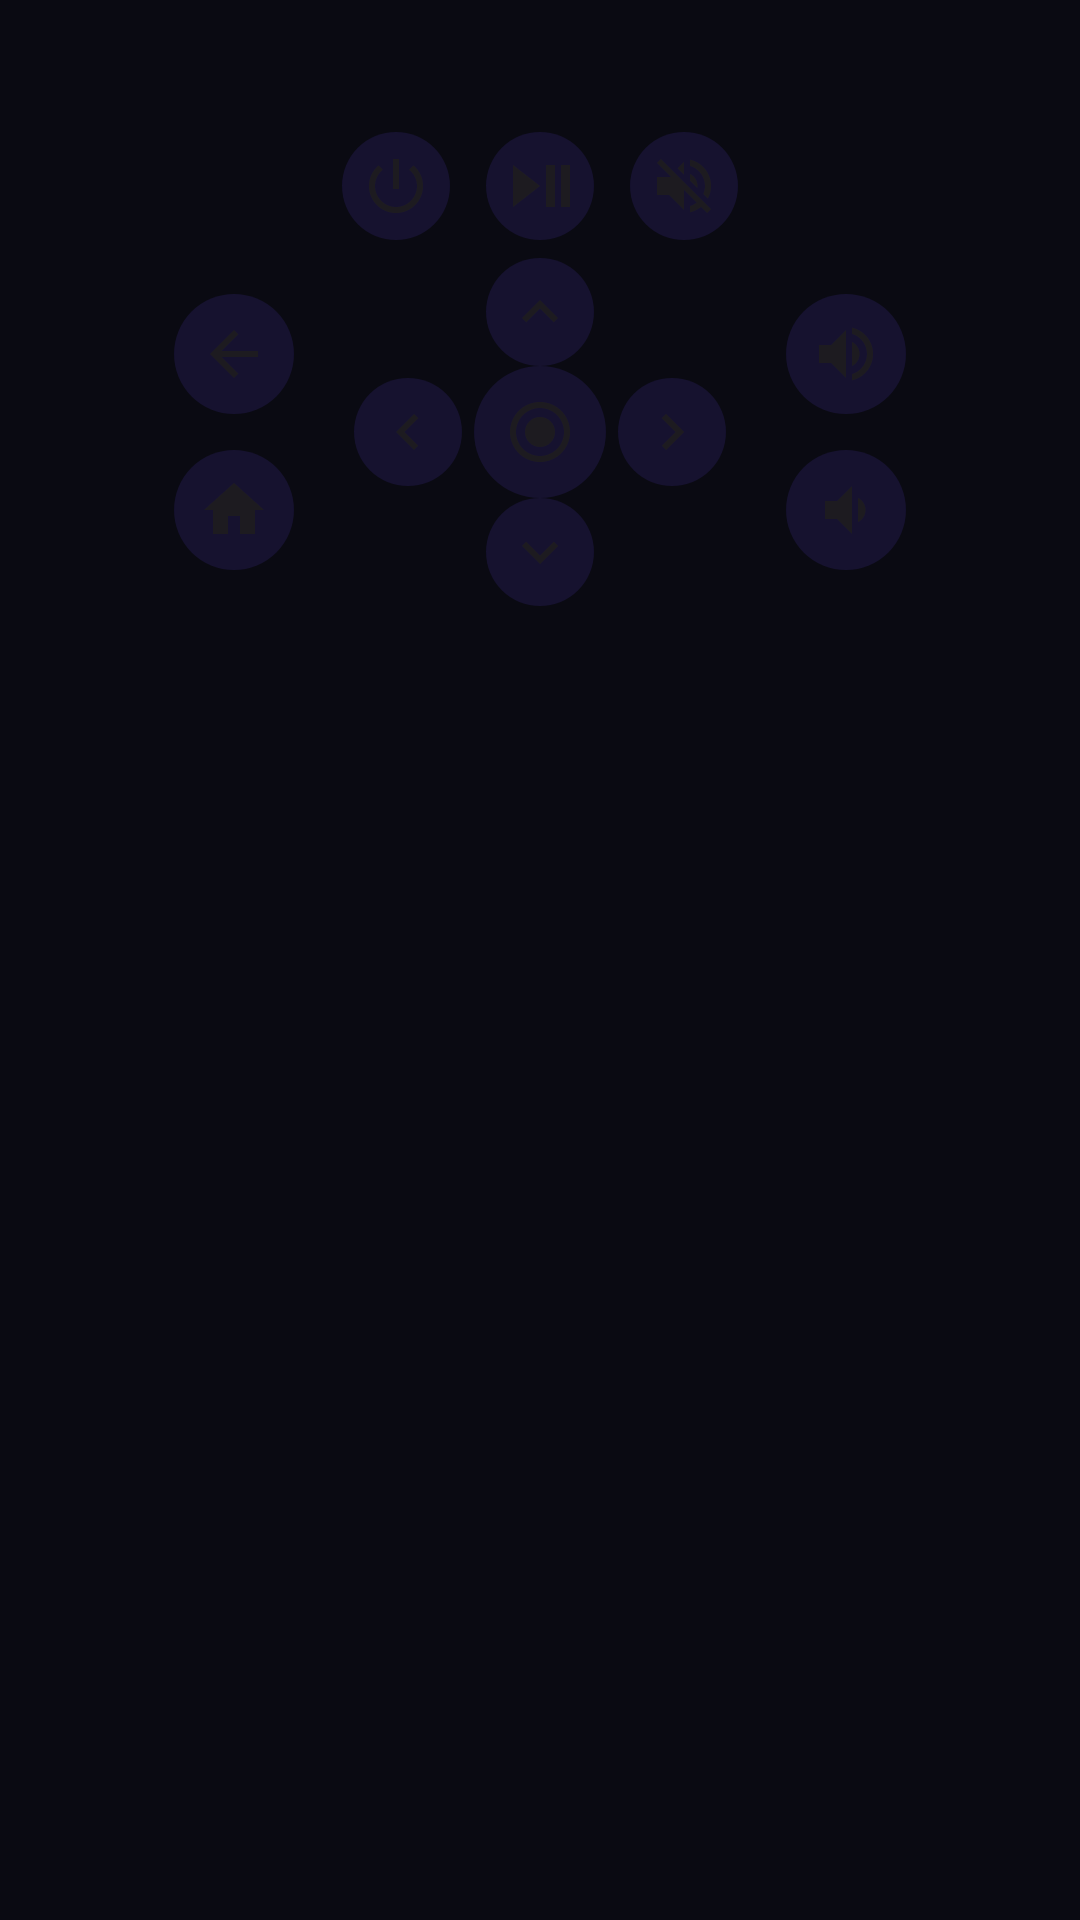

Layout XML and referenced resources for this Android screen:
<!-- AndroidManifest.xml: application theme Theme.Lumen -->
<!-- res/layout/notification_remote_big.xml -->
<?xml version="1.0" encoding="utf-8"?>
<LinearLayout xmlns:android="http://schemas.android.com/apk/res/android"
    android:layout_width="match_parent" android:layout_height="wrap_content"
    android:orientation="vertical">
    <TextView android:id="@+id/title" android:layout_width="wrap_content" android:layout_height="wrap_content"
        android:textAppearance="@style/TextAppearance.Compat.Notification.Title" android:maxLines="1" android:ellipsize="end" />
    <TextView android:id="@+id/status" android:layout_width="wrap_content" android:layout_height="wrap_content"
        android:textAppearance="@style/TextAppearance.Compat.Notification" android:maxLines="1" />
    <LinearLayout android:layout_width="match_parent" android:layout_height="wrap_content"
        android:orientation="horizontal" android:gravity="center" android:layout_marginTop="6dp">
        <ImageButton android:id="@+id/btn_power" android:layout_width="36dp" android:layout_height="36dp" android:background="@drawable/rv_button_bg" android:src="@drawable/rv_power" android:contentDescription="@string/key_power" android:scaleType="center" />
        <ImageButton android:layout_marginStart="12dp" android:id="@+id/btn_play" android:layout_width="36dp" android:layout_height="36dp" android:background="@drawable/rv_button_bg" android:src="@drawable/rv_play" android:contentDescription="@string/key_play_pause" android:scaleType="center" />
        <ImageButton android:layout_marginStart="12dp" android:id="@+id/btn_mute" android:layout_width="36dp" android:layout_height="36dp" android:background="@drawable/rv_button_bg" android:src="@drawable/rv_mute" android:contentDescription="@string/key_mute" android:scaleType="center" />
    </LinearLayout>
    <LinearLayout android:layout_width="match_parent" android:layout_height="wrap_content"
        android:orientation="horizontal" android:gravity="center" android:layout_marginTop="6dp">
        <LinearLayout android:layout_width="wrap_content" android:layout_height="wrap_content" android:orientation="vertical" android:gravity="center">
        <ImageButton android:id="@+id/btn_back" android:layout_width="40dp" android:layout_height="40dp" android:background="@drawable/rv_button_bg" android:src="@drawable/rv_back" android:contentDescription="@string/key_back" android:scaleType="center" />
        <ImageButton android:layout_marginTop="12dp" android:id="@+id/btn_home" android:layout_width="40dp" android:layout_height="40dp" android:background="@drawable/rv_button_bg" android:src="@drawable/rv_home" android:contentDescription="@string/key_home" android:scaleType="center" />
        </LinearLayout>
        <LinearLayout android:layout_marginStart="20dp" android:layout_width="wrap_content" android:layout_height="wrap_content" android:orientation="vertical" android:gravity="center">
        <ImageButton android:id="@+id/btn_up" android:layout_width="36dp" android:layout_height="36dp" android:background="@drawable/rv_button_bg" android:src="@drawable/rv_up" android:contentDescription="@string/key_up" android:scaleType="center" />
            <LinearLayout android:layout_width="wrap_content" android:layout_height="wrap_content" android:orientation="horizontal" android:gravity="center">
        <ImageButton android:id="@+id/btn_left" android:layout_width="36dp" android:layout_height="36dp" android:background="@drawable/rv_button_bg" android:src="@drawable/rv_left" android:contentDescription="@string/key_left" android:scaleType="center" />
        <ImageButton android:layout_marginStart="4dp" android:id="@+id/btn_ok" android:layout_width="44dp" android:layout_height="44dp" android:background="@drawable/rv_button_bg" android:src="@drawable/rv_ok" android:contentDescription="@string/key_ok" android:scaleType="center" />
        <ImageButton android:layout_marginStart="4dp" android:id="@+id/btn_right" android:layout_width="36dp" android:layout_height="36dp" android:background="@drawable/rv_button_bg" android:src="@drawable/rv_right" android:contentDescription="@string/key_right" android:scaleType="center" />
            </LinearLayout>
        <ImageButton android:id="@+id/btn_down" android:layout_width="36dp" android:layout_height="36dp" android:background="@drawable/rv_button_bg" android:src="@drawable/rv_down" android:contentDescription="@string/key_down" android:scaleType="center" />
        </LinearLayout>
        <LinearLayout android:layout_marginStart="20dp" android:layout_width="wrap_content" android:layout_height="wrap_content" android:orientation="vertical" android:gravity="center">
        <ImageButton android:id="@+id/btn_vol_up" android:layout_width="40dp" android:layout_height="40dp" android:background="@drawable/rv_button_bg" android:src="@drawable/rv_vol_up" android:contentDescription="@string/key_volume_up" android:scaleType="center" />
        <ImageButton android:layout_marginTop="12dp" android:id="@+id/btn_vol_down" android:layout_width="40dp" android:layout_height="40dp" android:background="@drawable/rv_button_bg" android:src="@drawable/rv_vol_down" android:contentDescription="@string/key_volume_down" android:scaleType="center" />
        </LinearLayout>
    </LinearLayout>
</LinearLayout>
<!-- resources referenced by this layout -->
<resources>
  <!-- drawable rv_back (drawable) -->
  <vector xmlns:android="http://schemas.android.com/apk/res/android"
      android:width="24dp" android:height="24dp"
      android:viewportWidth="24" android:viewportHeight="24"
      android:tint="@color/rv_icon">
      <path android:fillColor="@android:color/white" android:pathData="M20,11H7.83l5.59,-5.59L12,4l-8,8 8,8 1.41,-1.41L7.83,13H20v-2z"/>
  </vector>
  <!-- drawable rv_button_bg (drawable) -->
  <shape xmlns:android="http://schemas.android.com/apk/res/android" android:shape="oval">
      <solid android:color="@color/rv_button"/>
  </shape>
  <!-- drawable rv_down (drawable) -->
  <vector xmlns:android="http://schemas.android.com/apk/res/android"
      android:width="24dp" android:height="24dp"
      android:viewportWidth="24" android:viewportHeight="24"
      android:tint="@color/rv_icon">
      <path android:fillColor="@android:color/white" android:pathData="M7.41,8.59L12,13.17l4.59,-4.58L18,10l-6,6 -6,-6 1.41,-1.41z"/>
  </vector>
  <!-- drawable rv_home (drawable) -->
  <vector xmlns:android="http://schemas.android.com/apk/res/android"
      android:width="24dp" android:height="24dp"
      android:viewportWidth="24" android:viewportHeight="24"
      android:tint="@color/rv_icon">
      <path android:fillColor="@android:color/white" android:pathData="M10,20v-6h4v6h5v-8h3L12,3 2,12h3v8z"/>
  </vector>
  <!-- drawable rv_left (drawable) -->
  <vector xmlns:android="http://schemas.android.com/apk/res/android"
      android:width="24dp" android:height="24dp"
      android:viewportWidth="24" android:viewportHeight="24"
      android:tint="@color/rv_icon">
      <path android:fillColor="@android:color/white" android:pathData="M15.41,16.59L10.83,12l4.58,-4.59L14,6l-6,6 6,6 1.41,-1.41z"/>
  </vector>
  <!-- drawable rv_play (drawable) -->
  <vector xmlns:android="http://schemas.android.com/apk/res/android"
      android:width="24dp" android:height="24dp"
      android:viewportWidth="24" android:viewportHeight="24"
      android:tint="@color/rv_icon">
      <path android:fillColor="@android:color/white" android:pathData="M3,5v14l9,-7zM14,5h3v14h-3zM19,5h3v14h-3z"/>
  </vector>
  <!-- drawable rv_right (drawable) -->
  <vector xmlns:android="http://schemas.android.com/apk/res/android"
      android:width="24dp" android:height="24dp"
      android:viewportWidth="24" android:viewportHeight="24"
      android:tint="@color/rv_icon">
      <path android:fillColor="@android:color/white" android:pathData="M8.59,16.59L13.17,12 8.59,7.41 10,6l6,6 -6,6 -1.41,-1.41z"/>
  </vector>
  <!-- drawable rv_up (drawable) -->
  <vector xmlns:android="http://schemas.android.com/apk/res/android"
      android:width="24dp" android:height="24dp"
      android:viewportWidth="24" android:viewportHeight="24"
      android:tint="@color/rv_icon">
      <path android:fillColor="@android:color/white" android:pathData="M7.41,15.41L12,10.83l4.59,4.58L18,14l-6,-6 -6,6z"/>
  </vector>
  <string name="key_back">Back</string>
  <string name="key_down">Down</string>
  <string name="key_home">Home</string>
  <string name="key_left">Left</string>
  <string name="key_mute">Mute</string>
  <string name="key_ok">OK</string>
  <string name="key_play_pause">Play or pause</string>
  <string name="key_power">Power</string>
  <string name="key_right">Right</string>
  <string name="key_up">Up</string>
  <string name="key_volume_down">Volume down</string>
  <string name="key_volume_up">Volume up</string>
  <style name="Theme.Lumen" parent="android:Theme.Material.NoActionBar">
          <item name="android:windowBackground">@color/splash_background</item>
      </style>
  <color name="rv_icon">#1D1B20</color>
  <color name="rv_button">#1F6D4AFF</color>
  <color name="splash_background">#0A0A12</color>
</resources>
